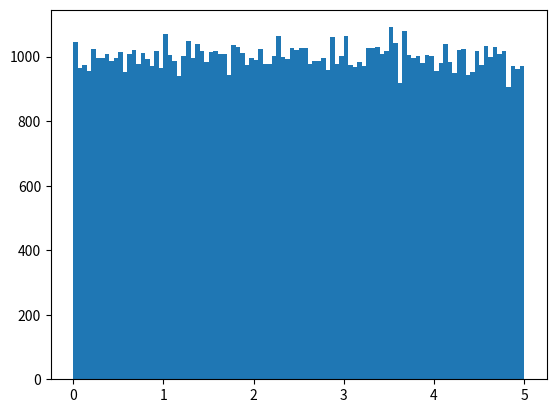

The matplotlib source for this figure:
import numpy
import matplotlib.pyplot as plt
x = numpy.random.uniform(0.0, 5.0, 100000)
plt.hist(x, 100)
plt.show()
